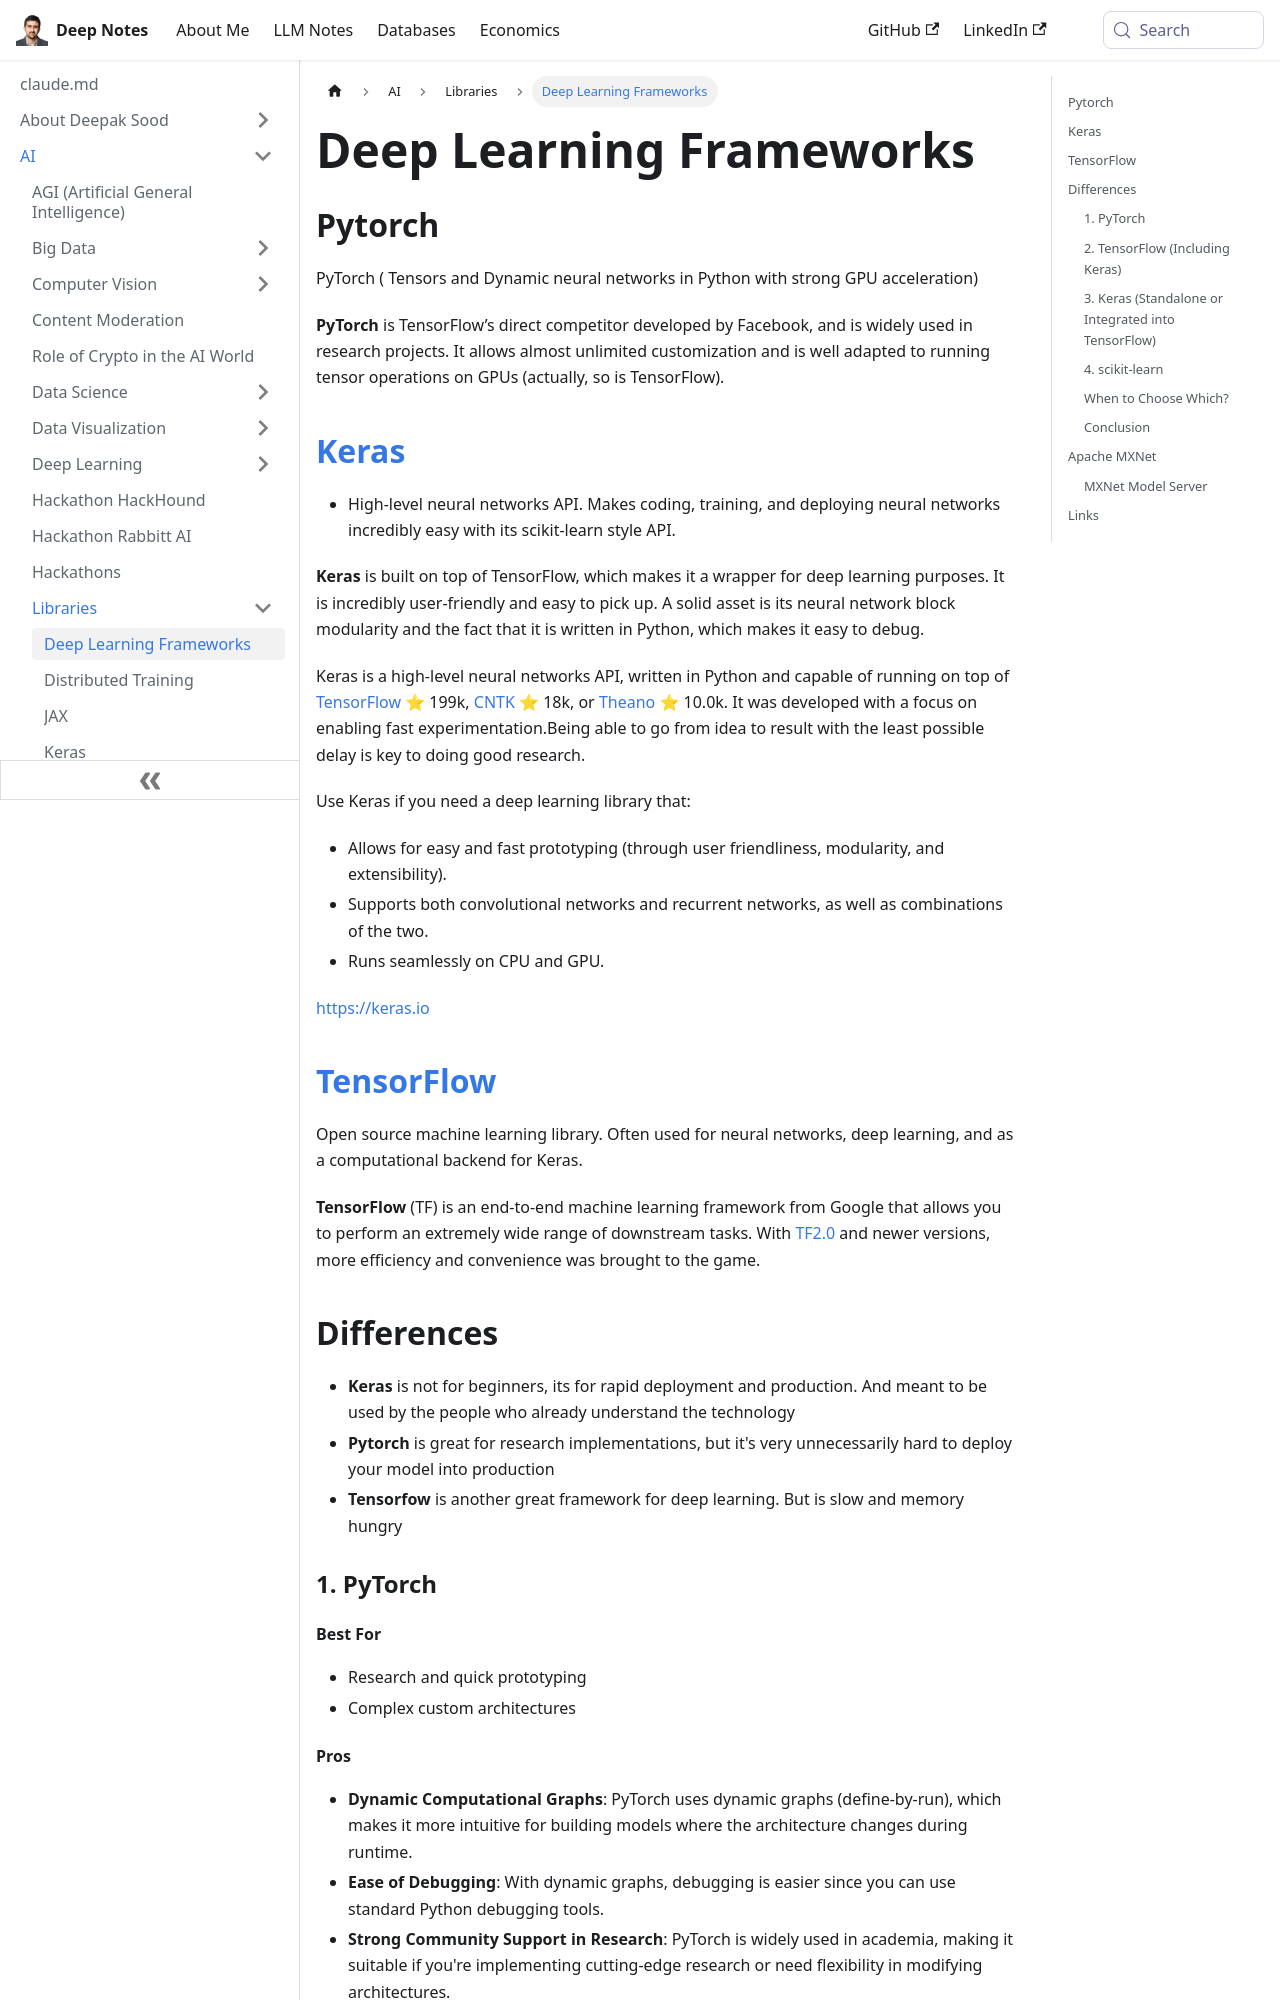

repository: deepaksood619/deepaksood619.github.io · page: ai/libraries/deep-learning-frameworks/index.html · generator: docusaurus

---
slug: /ai/libraries/deep-learning-frameworks
title: Deep Learning Frameworks
description: Explore top deep learning frameworks like PyTorch for dynamic neural networks and Keras for user-friendly, high-level neural network development.
created: 2024-09-18
updated: 2026-06-11
---
## Pytorch

PyTorch ( Tensors and Dynamic neural networks in Python with strong GPU acceleration)

**PyTorch** is TensorFlow’s direct competitor developed by Facebook, and is widely used in research projects. It allows almost unlimited customization and is well adapted to running tensor operations on GPUs (actually, so is TensorFlow).

## [Keras](ai/libraries/keras.md)

- High-level neural networks API. Makes coding, training, and deploying neural networks incredibly easy with its scikit-learn style API.

**Keras** is built on top of TensorFlow, which makes it a wrapper for deep learning purposes. It is incredibly user-friendly and easy to pick up. A solid asset is its neural network block modularity and the fact that it is written in Python, which makes it easy to debug.

Keras is a high-level neural networks API, written in Python and capable of running on top of [TensorFlow](https://github.com/tensorflow/tensorflow) ⭐ 199k, [CNTK](https://github.com/Microsoft/cntk) ⭐ 18k, or [Theano](https://github.com/Theano/Theano) ⭐ 10.0k. It was developed with a focus on enabling fast experimentation.Being able to go from idea to result with the least possible delay is key to doing good research.

Use Keras if you need a deep learning library that:

- Allows for easy and fast prototyping (through user friendliness, modularity, and extensibility).
- Supports both convolutional networks and recurrent networks, as well as combinations of the two.
- Runs seamlessly on CPU and GPU.

https://keras.io

## [TensorFlow](ai/libraries/tensorflow/readme.md)

Open source machine learning library. Often used for neural networks, deep learning, and as a computational backend for Keras.

**TensorFlow** (TF) is an end-to-end machine learning framework from Google that allows you to perform an extremely wide range of downstream tasks. With [TF2.0](https://blog.tensorflow.org/2019/09/tensorflow-20-is-now-available.html) and newer versions, more efficiency and convenience was brought to the game.

## Differences

- **Keras** is not for beginners, its for rapid deployment and production. And meant to be used by the people who already understand the technology
- **Pytorch** is great for research implementations, but it's very unnecessarily hard to deploy your model into production
- **Tensorfow** is another great framework for deep learning. But is slow and memory hungry

### 1. PyTorch

#### Best For

- Research and quick prototyping
- Complex custom architectures
